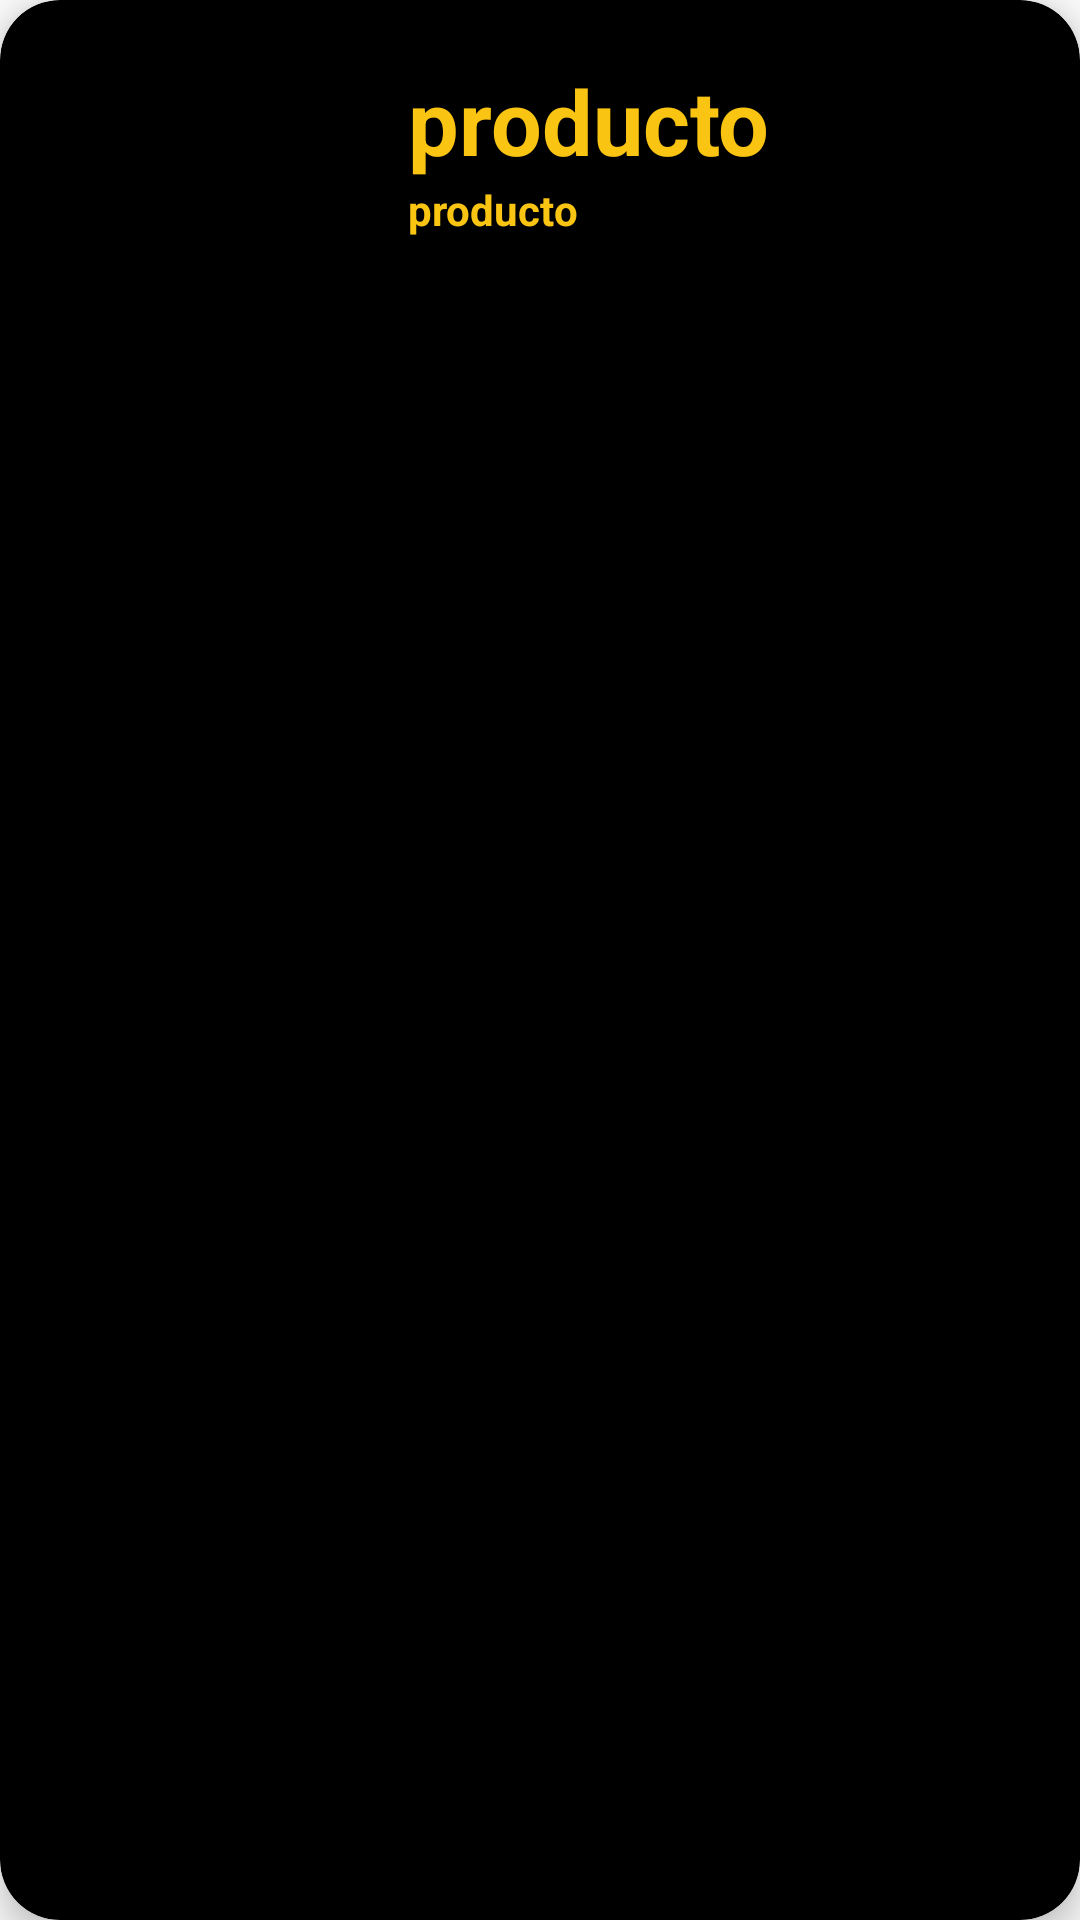

Produce the Android XML layout that renders to this screen, including the resource entries it uses.
<!-- AndroidManifest.xml: application theme Theme.DAMProject -->
<!-- res/layout/card_product_layout.xml -->
<?xml version="1.0" encoding="utf-8"?>
<androidx.cardview.widget.CardView xmlns:android="http://schemas.android.com/apk/res/android"
    xmlns:app="http://schemas.android.com/apk/res-auto"
    android:id="@+id/card_view"
    android:layout_width="match_parent"
    android:layout_height="wrap_content"
    android:layout_margin="12dp"
    app:cardBackgroundColor="@color/black"
    app:cardCornerRadius="20dp"
    app:cardElevation="6dp"
    app:contentPadding="4dp">

    <RelativeLayout
        android:layout_width="match_parent"
        android:layout_height="wrap_content"
        android:padding="16dp">
        <ImageView
            android:id="@+id/item_image"
            android:layout_width="100dp"
            android:layout_height="100dp"
            android:layout_alignParentStart="true"
            android:layout_alignParentLeft="true"
            android:layout_alignParentTop="true"
            android:layout_marginRight="16dp"
            android:layout_marginEnd="16dp"/>
        <TextView
            android:id="@+id/item_title"
            android:layout_width="wrap_content"
            android:layout_height="wrap_content"
            android:text="producto"
            android:textColor="@color/yellow"
            android:textStyle="bold"
            android:layout_toEndOf="@id/item_image"
            android:layout_toRightOf="@id/item_image"
            android:layout_alignParentTop="true"
            android:textSize="30dp"/>
        <TextView
            android:id="@+id/item_details"
            android:layout_width="wrap_content"
            android:layout_height="wrap_content"
            android:text="producto"
            android:textColor="@color/yellow"
            android:textStyle="bold"
            android:layout_toEndOf="@id/item_image"
            android:layout_toRightOf="@id/item_image"
            android:layout_below="@id/item_title"/>

    </RelativeLayout>

</androidx.cardview.widget.CardView>
<!-- resources referenced by this layout -->
<resources>
  <color name="black">#FF000000</color>
  <color name="yellow">#F9C412</color>
  <style name="Theme.DAMProject" parent="Theme.AppCompat.Light.DarkActionBar">
          
          <item name="colorPrimary">@color/purple_500</item>
          <item name="colorPrimaryDark">@color/purple_700</item>
          <item name="colorAccent">@color/teal_200</item>
          
      </style>
  <color name="purple_500">#FF6200EE</color>
  <color name="purple_700">#FF3700B3</color>
  <color name="teal_200">#FF03DAC5</color>
</resources>
